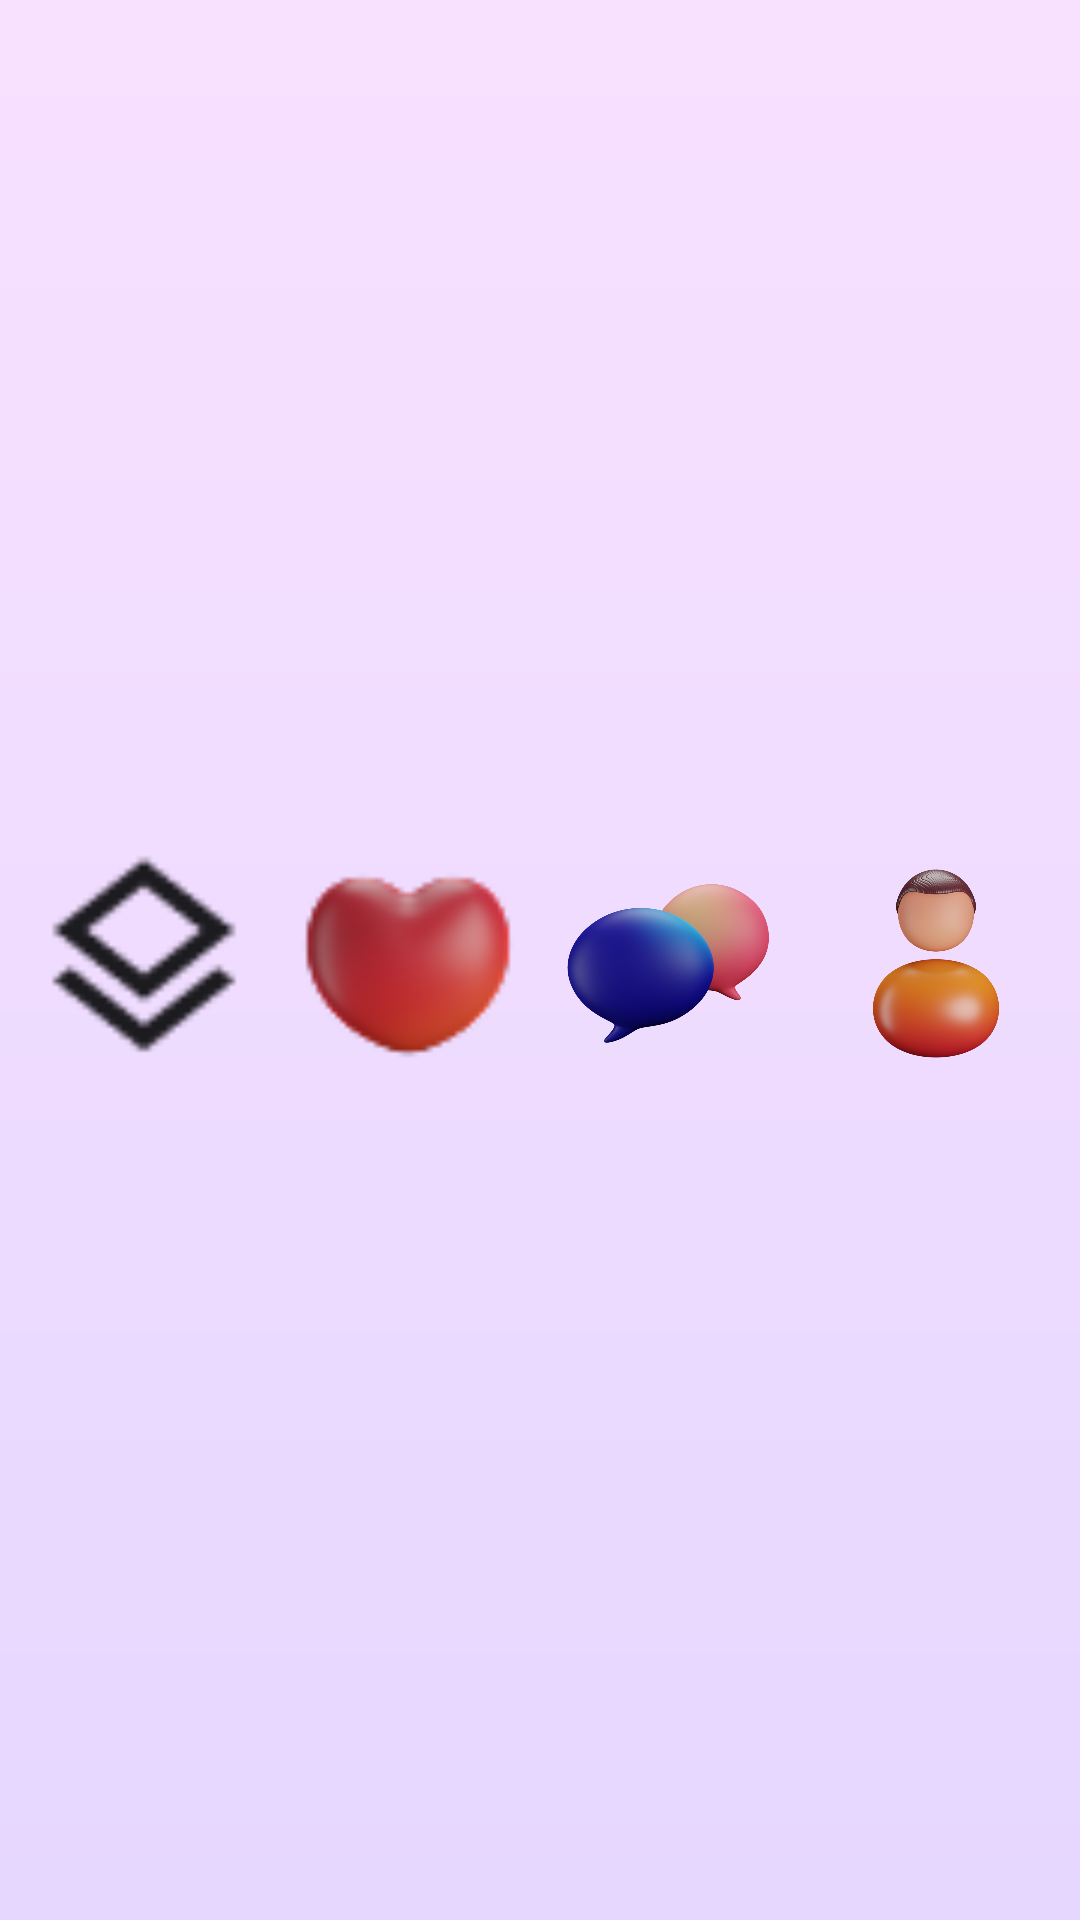

Android layout source for this screen:
<!-- AndroidManifest.xml: application theme Theme.AmourSwip -->
<!-- res/layout/navigation_bar.xml -->
<?xml version="1.0" encoding="utf-8"?>
<LinearLayout xmlns:android="http://schemas.android.com/apk/res/android"
    android:id="@+id/navigation_bar"
    android:layout_width="match_parent"
    android:layout_height="60dp"
    android:gravity="center"
    android:orientation="horizontal"
    android:padding="4dp">

    
    <ImageButton
        android:id="@+id/nav_download_button"
        android:layout_width="0dp"
        android:layout_height="match_parent"
        android:layout_weight="1"
        android:background="@android:color/transparent"
        android:padding="4dp"
        android:scaleType="fitCenter"
        android:src="@drawable/ic_download" />

    
    <ImageButton
        android:id="@+id/nav_like_button"
        android:layout_width="0dp"
        android:layout_height="match_parent"
        android:layout_weight="1"
        android:background="@android:color/transparent"
        android:padding="4dp"
        android:scaleType="fitCenter"
        android:src="@drawable/ic_heart" />

    
    <ImageButton
        android:id="@+id/nav_chat_button"
        android:layout_width="0dp"
        android:layout_height="match_parent"
        android:layout_weight="1"
        android:background="@android:color/transparent"
        android:padding="4dp"
        android:scaleType="fitCenter"
        android:src="@drawable/ic_chat" />

    
    <ImageButton
        android:id="@+id/nav_profile_button"
        android:layout_width="0dp"
        android:layout_height="match_parent"
        android:layout_weight="1"
        android:background="@android:color/transparent"
        android:padding="4dp"
        android:scaleType="fitCenter"
        android:src="@drawable/ic_profile" />
</LinearLayout>
<!-- resources referenced by this layout -->
<resources>
  <!-- drawable ic_chat: png bitmap (drawable, 256735 bytes) -->
  <!-- drawable ic_download: png bitmap (drawable, 1039 bytes) -->
  <!-- drawable ic_heart: png bitmap (drawable, 2981 bytes) -->
  <!-- drawable ic_profile: png bitmap (drawable, 251818 bytes) -->
  <style name="Theme.AmourSwip" parent="Base.Theme.AmourSwip" />
  <style name="Base.Theme.AmourSwip" parent="Theme.Material3.DayNight.NoActionBar">
          
          
          <item name="colorPrimary">#C87DD7</item> 
          <item name="colorOnPrimary">@android:color/black</item> 
          <item name="colorSurface">@android:color/white</item> 
          <item name="android:statusBarColor">?attr/colorSurface</item> 
          <item name="android:windowBackground">@drawable/background_gradient</item> 
  
          
          <item name="materialButtonStyle">@style/Widget.AmourSwip.Button</item>
      </style>
  <!-- drawable background_gradient (drawable) -->
  <?xml version="1.0" encoding="utf-8"?>
  <shape xmlns:android="http://schemas.android.com/apk/res/android">
      <gradient
          android:startColor="#E6D7FF"
          android:endColor="#F8E1FF"
          android:angle="90" />
  </shape>
  <style name="Widget.AmourSwip.Button" parent="Widget.Material3.Button">
          <item name="android:backgroundTint">@null</item> 
          <item name="android:background">@null</item> 
          <item name="cornerRadius">50dp</item> 
          <item name="elevation">4dp</item> 
      </style>
</resources>
